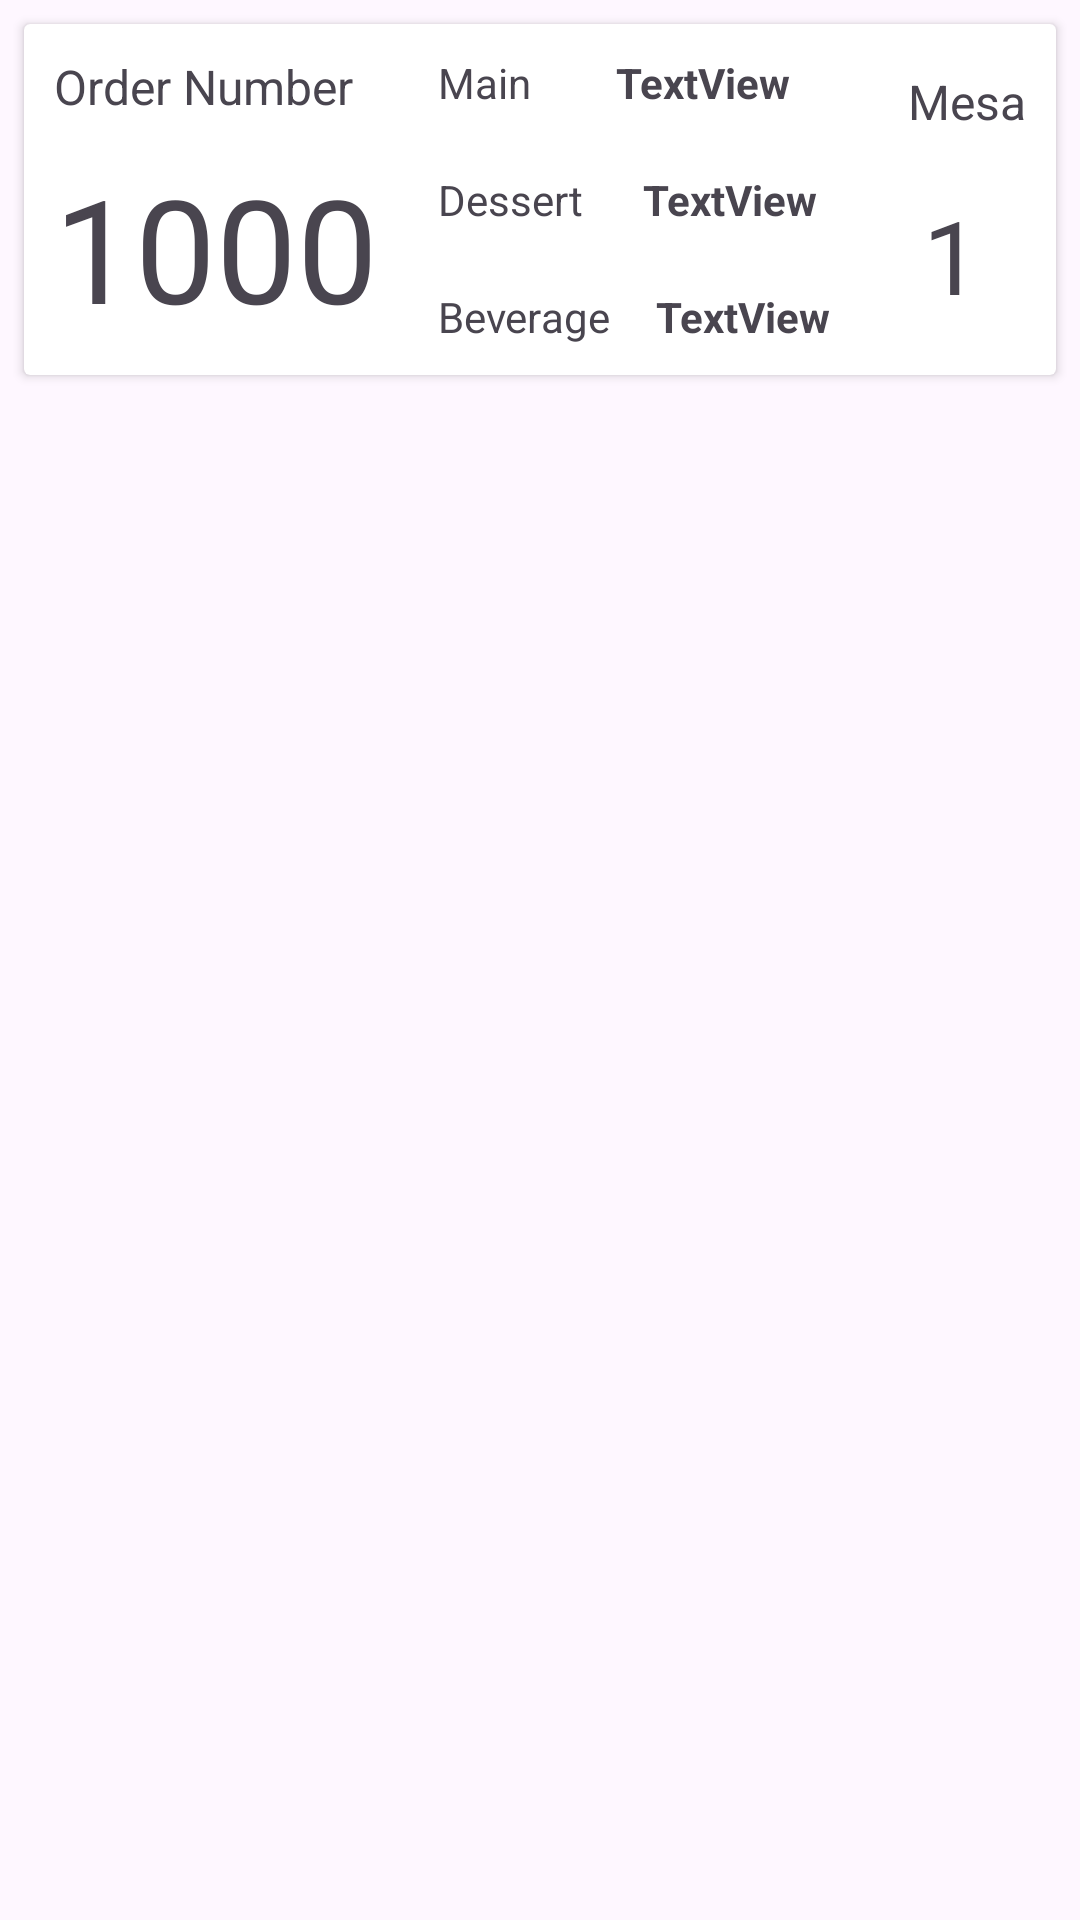

This screen was rendered from an Android layout file. Write that file and the resources it references.
<!-- AndroidManifest.xml: application theme Theme.M6P1RCordoba -->
<!-- res/layout/order_element.xml -->
<?xml version="1.0" encoding="utf-8"?>
<androidx.constraintlayout.widget.ConstraintLayout xmlns:android="http://schemas.android.com/apk/res/android"
    xmlns:app="http://schemas.android.com/apk/res-auto"
    xmlns:tools="http://schemas.android.com/tools"
    android:layout_width="match_parent"
    android:layout_height="match_parent">

    <androidx.cardview.widget.CardView
        android:layout_width="match_parent"
        android:layout_height="wrap_content"
        android:layout_margin="8dp"
        app:layout_constraintEnd_toEndOf="parent"
        app:layout_constraintStart_toStartOf="parent"
        app:layout_constraintTop_toTopOf="parent">

        <androidx.constraintlayout.widget.ConstraintLayout
            android:layout_width="match_parent"
            android:layout_height="match_parent">

            <TextView
                android:id="@+id/orderTextView"
                android:layout_width="wrap_content"
                android:layout_height="wrap_content"
                android:layout_marginStart="10dp"
                android:layout_marginTop="10dp"
                android:text="@string/order_number_text"
                android:textAlignment="viewStart"
                android:textSize="16sp"
                app:layout_constraintStart_toStartOf="parent"
                app:layout_constraintTop_toTopOf="parent" />

            <TextView
                android:id="@+id/orderNumberRecyclerTextView"
                android:layout_width="wrap_content"
                android:layout_height="wrap_content"
                android:layout_marginStart="10dp"
                android:layout_marginTop="10dp"
                android:layout_marginBottom="10dp"
                android:text="1000"
                android:textAlignment="center"
                android:textSize="48sp"
                app:layout_constraintBottom_toBottomOf="parent"
                app:layout_constraintStart_toStartOf="parent"
                app:layout_constraintTop_toBottomOf="@+id/orderTextView" />

            <TextView
                android:id="@+id/tableText"
                android:layout_width="wrap_content"
                android:layout_height="wrap_content"
                android:layout_marginTop="15dp"
                android:layout_marginEnd="10dp"
                android:text="Mesa"
                android:textAlignment="textEnd"
                android:textSize="16sp"
                app:layout_constraintEnd_toEndOf="parent"
                app:layout_constraintTop_toTopOf="parent" />

            <TextView
                android:id="@+id/tableNumberTextView"
                android:layout_width="50dp"
                android:layout_height="wrap_content"
                android:layout_marginTop="10dp"
                android:layout_marginEnd="10dp"
                android:layout_marginBottom="10dp"
                android:gravity="center"
                android:text="1"
                android:textAlignment="center"
                android:textSize="34sp"
                app:layout_constraintBottom_toBottomOf="parent"
                app:layout_constraintEnd_toEndOf="parent"
                app:layout_constraintTop_toBottomOf="@+id/tableText" />

            <TextView
                android:id="@+id/mainCourseRecyclerText"
                android:layout_width="wrap_content"
                android:layout_height="wrap_content"
                android:layout_marginStart="20dp"
                android:layout_marginTop="10dp"
                android:text="Main"
                android:textAlignment="viewStart"
                android:textSize="14sp"
                app:layout_constraintStart_toEndOf="@+id/orderNumberRecyclerTextView"
                app:layout_constraintTop_toTopOf="parent" />

            <TextView
                android:id="@+id/dessertRecyclerText"
                android:layout_width="wrap_content"
                android:layout_height="wrap_content"
                android:layout_marginStart="20dp"
                android:layout_marginTop="20dp"
                android:text="Dessert"
                android:textAlignment="textStart"
                android:textSize="14sp"
                app:layout_constraintStart_toEndOf="@+id/orderNumberRecyclerTextView"
                app:layout_constraintTop_toBottomOf="@+id/mainCourseRecyclerText" />

            <TextView
                android:id="@+id/beverageRecyclerText"
                android:layout_width="0dp"
                android:layout_height="wrap_content"
                android:layout_marginStart="20dp"
                android:layout_marginTop="20dp"
                android:layout_marginBottom="10dp"
                android:text="Beverage"
                android:textAlignment="textStart"
                android:textSize="14sp"
                app:layout_constraintBottom_toBottomOf="parent"
                app:layout_constraintStart_toEndOf="@+id/orderNumberRecyclerTextView"
                app:layout_constraintTop_toBottomOf="@+id/dessertRecyclerText" />

            <TextView
                android:id="@+id/mainCourseRecyclerTextView"
                android:layout_width="wrap_content"
                android:layout_height="wrap_content"
                android:layout_marginStart="16dp"
                android:layout_marginEnd="16dp"
                android:text="TextView"
                android:textAlignment="center"
                android:textStyle="bold"
                app:layout_constraintBottom_toBottomOf="@+id/mainCourseRecyclerText"
                app:layout_constraintEnd_toStartOf="@+id/tableNumberTextView"
                app:layout_constraintStart_toEndOf="@+id/mainCourseRecyclerText"
                app:layout_constraintTop_toTopOf="@+id/mainCourseRecyclerText" />

            <TextView
                android:id="@+id/dessertRecyclerTextView"
                android:layout_width="wrap_content"
                android:layout_height="wrap_content"
                android:layout_marginStart="16dp"
                android:layout_marginEnd="16dp"
                android:text="TextView"
                android:textAlignment="center"
                android:textStyle="bold"
                app:layout_constraintBottom_toBottomOf="@+id/dessertRecyclerText"
                app:layout_constraintEnd_toStartOf="@+id/tableNumberTextView"
                app:layout_constraintStart_toEndOf="@+id/dessertRecyclerText"
                app:layout_constraintTop_toTopOf="@+id/dessertRecyclerText" />

            <TextView
                android:id="@+id/beverageRecyclerTextView"
                android:layout_width="wrap_content"
                android:layout_height="wrap_content"
                android:layout_marginStart="16dp"
                android:layout_marginEnd="16dp"
                android:text="TextView"
                android:textAlignment="center"
                android:textStyle="bold"
                app:layout_constraintBottom_toBottomOf="@+id/beverageRecyclerText"
                app:layout_constraintEnd_toStartOf="@+id/tableNumberTextView"
                app:layout_constraintStart_toEndOf="@+id/beverageRecyclerText"
                app:layout_constraintTop_toTopOf="@+id/beverageRecyclerText" />

        </androidx.constraintlayout.widget.ConstraintLayout>

    </androidx.cardview.widget.CardView>
</androidx.constraintlayout.widget.ConstraintLayout>
<!-- resources referenced by this layout -->
<resources>
  <string name="order_number_text">Order Number</string>
  <style name="Theme.M6P1RCordoba" parent="Base.Theme.M6P1RCordoba" />
  <style name="Base.Theme.M6P1RCordoba" parent="Theme.Material3.DayNight.NoActionBar">
          
          
      </style>
</resources>
